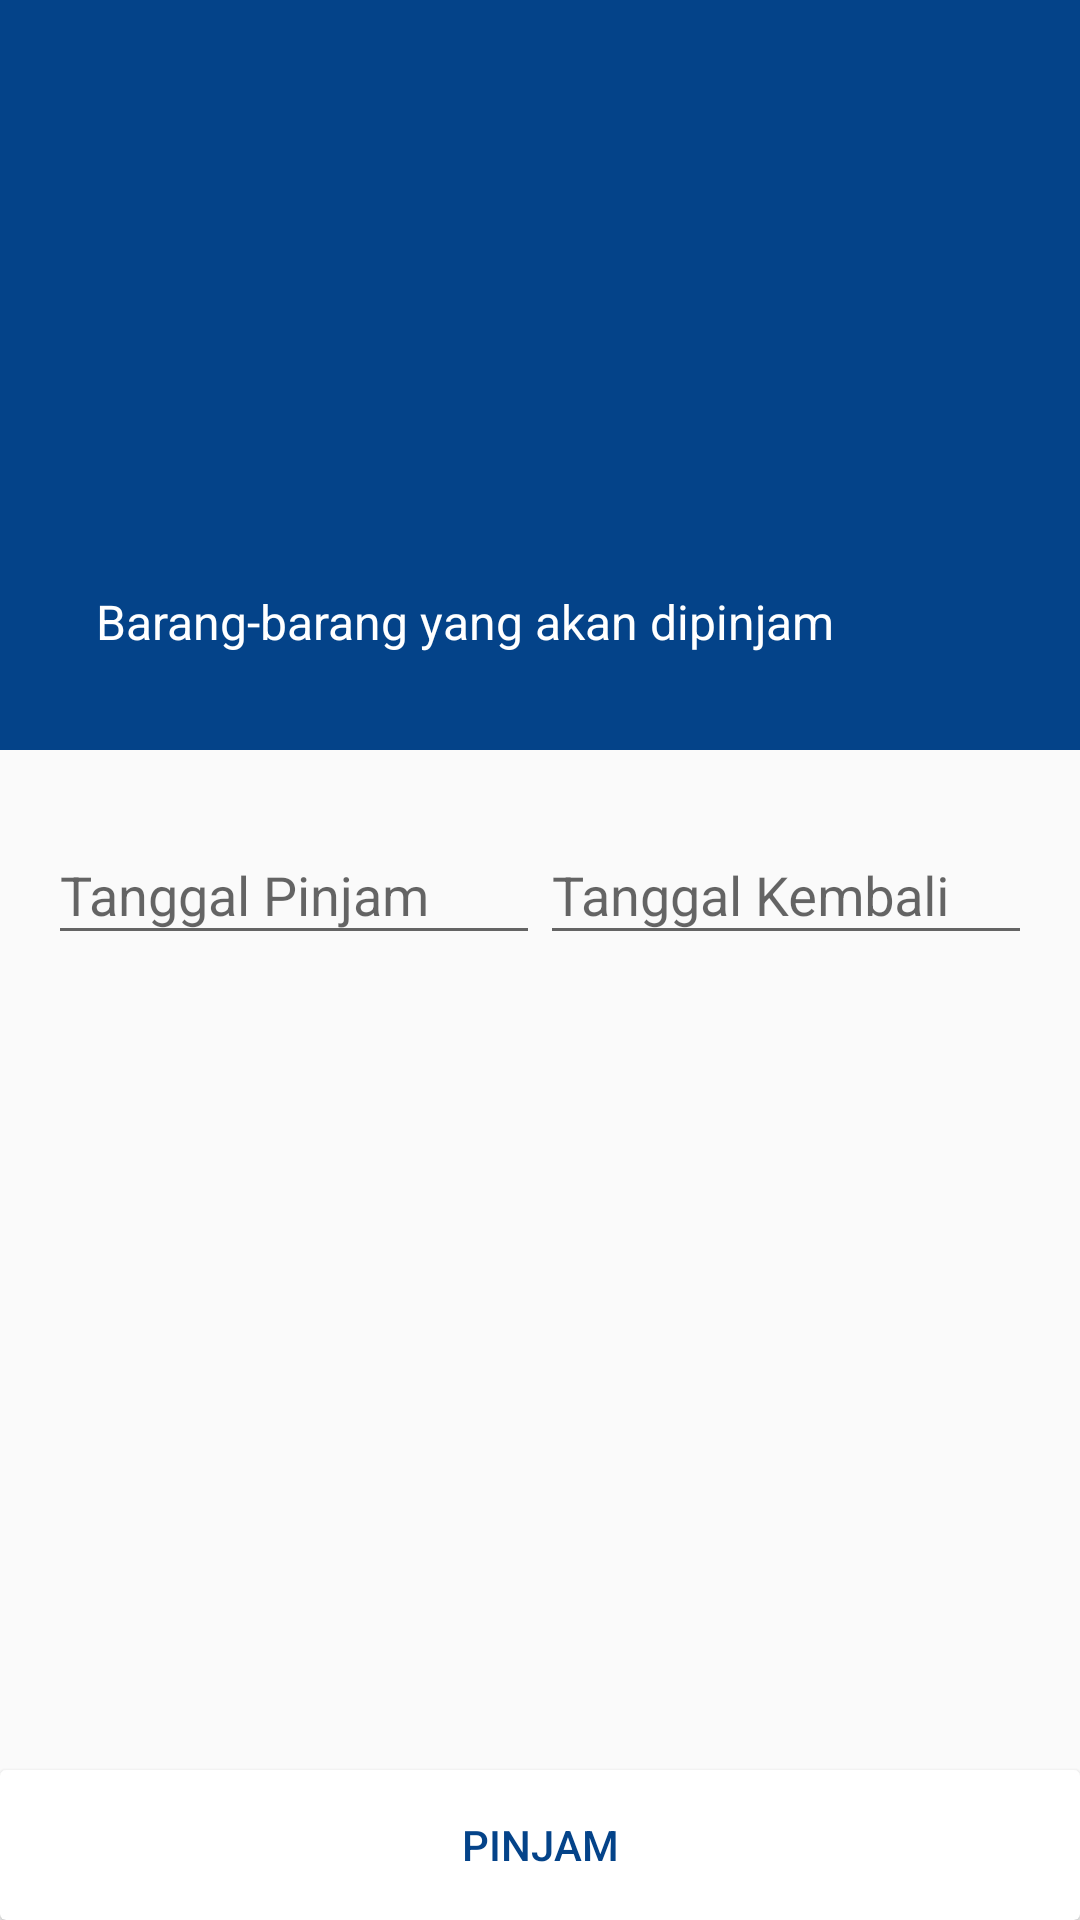

Produce the Android XML layout that renders to this screen, including the resource entries it uses.
<!-- AndroidManifest.xml: application theme AppTheme.NoActionBar -->
<!-- res/layout/fragment_takeaway.xml -->
<?xml version="1.0" encoding="utf-8"?>
<android.support.design.widget.CoordinatorLayout xmlns:android="http://schemas.android.com/apk/res/android"
    xmlns:app="http://schemas.android.com/apk/res-auto"
    xmlns:tools="http://schemas.android.com/tools"
    android:layout_width="match_parent"
    android:layout_height="match_parent"
    tools:context=".TakeawayFragment">

    
    <android.support.design.widget.AppBarLayout
        android:layout_width="match_parent"
        android:layout_height="@dimen/app_bar_height"
        android:fitsSystemWindows="true"
        android:theme="@style/AppTheme.NoActionBar.AppBarOverlay">

        <android.support.design.widget.CollapsingToolbarLayout
            android:layout_width="match_parent"
            android:layout_height="match_parent"
            app:contentScrim="@color/colorPrimary"
            app:expandedTitleTextAppearance="@style/AppTheme.TitleText"
            app:expandedTitleMarginBottom="80dp"
            app:layout_scrollFlags="scroll|exitUntilCollapsed|snap"
            android:fitsSystemWindows="true">

            
                
                
                
                
                
                
                
                

            <TextView
                android:layout_width="match_parent"
                android:layout_height="wrap_content"
                android:text="@string/takeaway_tagline"
                android:textSize="16sp"
                android:textColor="#fff"
                android:layout_margin="@dimen/subtitle_margin"
                android:layout_marginBottom="@dimen/text_margin"
                app:layout_collapseMode="parallax"
                app:layout_collapseParallaxMultiplier="0.3"
                android:layout_gravity="bottom"/>

            <android.support.v7.widget.Toolbar
                android:layout_width="match_parent"
                android:layout_height="?attr/actionBarSize"
                android:id="@+id/toolbar"
                android:theme="@style/AppTheme.NoActionBar.AppBarOverlay"
                app:layout_collapseMode="none"
                app:titleTextAppearance="@style/AppTheme.TitleText"
                app:popupTheme="@style/AppTheme.NoActionBar.PopupOverlay">

            </android.support.v7.widget.Toolbar>

        </android.support.design.widget.CollapsingToolbarLayout>

    </android.support.design.widget.AppBarLayout>

    <android.support.v4.widget.NestedScrollView
        android:layout_width="match_parent"
        android:layout_height="match_parent"
        app:layout_behavior="@string/appbar_scrolling_view_behavior">

        <LinearLayout
            android:layout_width="match_parent"
            android:layout_height="wrap_content"
            android:layout_marginTop="@dimen/text_margin"
            android:layout_marginBottom="50dp"
            android:orientation="vertical">

            <LinearLayout
                android:layout_width="match_parent"
                android:layout_height="wrap_content"
                android:orientation="horizontal"
                android:layout_marginStart="@dimen/text_margin"
                android:layout_marginEnd="@dimen/text_margin"
                android:layout_marginBottom="@dimen/text_margin">

                <android.support.design.widget.TextInputLayout
                    android:layout_width="match_parent"
                    android:layout_height="wrap_content"
                    android:layout_weight="1">

                    <android.support.design.widget.TextInputEditText
                        android:layout_width="match_parent"
                        android:layout_height="wrap_content"
                        android:id="@+id/textfield_starddate"
                        android:hint="@string/tanggal_pinjam"
                        android:focusable="false"/>

                </android.support.design.widget.TextInputLayout>

                <android.support.design.widget.TextInputLayout
                    android:layout_width="match_parent"
                    android:layout_height="wrap_content"
                    android:layout_weight="1">

                    <android.support.design.widget.TextInputEditText
                        android:layout_width="match_parent"
                        android:layout_height="wrap_content"
                        android:id="@+id/textfield_enddate"
                        android:hint="@string/tanggal_kembali"
                        android:focusable="false"/>

                </android.support.design.widget.TextInputLayout>

            </LinearLayout>

            
                
                
                
                
                
                

            <android.support.v7.widget.RecyclerView
                android:layout_width="match_parent"
                android:layout_height="wrap_content"
                android:scrollbars="vertical"
                android:id="@+id/recyclerview_takeaway"/>

        </LinearLayout>

    </android.support.v4.widget.NestedScrollView>

    <android.support.v7.widget.CardView
        android:layout_width="match_parent"
        android:layout_height="50dp"
        android:layout_gravity="bottom">

        <LinearLayout
            android:layout_width="match_parent"
            android:layout_height="match_parent"
            android:orientation="horizontal">

            <Button
                android:layout_width="match_parent"
                android:layout_height="match_parent"
                android:layout_marginStart="@dimen/text_margin"
                android:layout_marginEnd="@dimen/text_margin"
                style="@style/Widget.AppCompat.Button.Borderless.Colored"
                android:text="Pinjam"
                android:id="@+id/button_pinjam"
                android:textColor="@color/colorPrimary"/>

        </LinearLayout>

    </android.support.v7.widget.CardView>

</android.support.design.widget.CoordinatorLayout>
<!-- resources referenced by this layout -->
<resources>
  <color name="colorPrimary">#044389</color>
  <dimen name="app_bar_height">250dp</dimen>
  <dimen name="subtitle_margin">32dp</dimen>
  <dimen name="text_margin">16dp</dimen>
  <!-- drawable shelf: jpg bitmap (drawable, 162352 bytes) -->
  <string name="takeaway_tagline">Barang-barang yang akan dipinjam</string>
  <string name="tanggal_kembali">Tanggal Kembali</string>
  <string name="tanggal_pinjam">Tanggal Pinjam</string>
  <style name="AppTheme.NoActionBar.AppBarOverlay" parent="ThemeOverlay.AppCompat.Dark.ActionBar">
          <item name="colorPrimary">@color/colorPrimary</item>
          <item name="colorPrimaryDark">@color/colorPrimaryDark</item>
          <item name="colorAccent">@color/colorAccent</item>
          <item name="android:textColor">@color/colorPrimary</item>
          <item name="android:textStyle">normal</item>
      </style>
  <style name="AppTheme.NoActionBar.PopupOverlay" parent="ThemeOverlay.AppCompat.Dark">
      </style>
  <style name="AppTheme.TitleText">
          <item name="android:textStyle">normal</item>
          <item name="android:textSize">50sp</item>
          <item name="android:textColor">?android:textColorPrimary</item>
      </style>
  <style name="heading1">
          <item name="android:textSize">25sp</item>
          <item name="android:textStyle">bold</item>
          <item name="android:textColor">@color/colorPrimary</item>
      </style>
  <style name="AppTheme.NoActionBar" parent="Theme.AppCompat.Light.DarkActionBar">
          
          <item name="colorPrimary">@color/colorPrimary</item>
          <item name="colorPrimaryDark">@color/colorPrimaryDark</item>
          <item name="colorAccent">@color/colorAccent</item>
          <item name="windowNoTitle">true</item>
      </style>
  <color name="colorPrimaryDark">#044389</color>
  <color name="colorAccent">#fe9000</color>
</resources>
